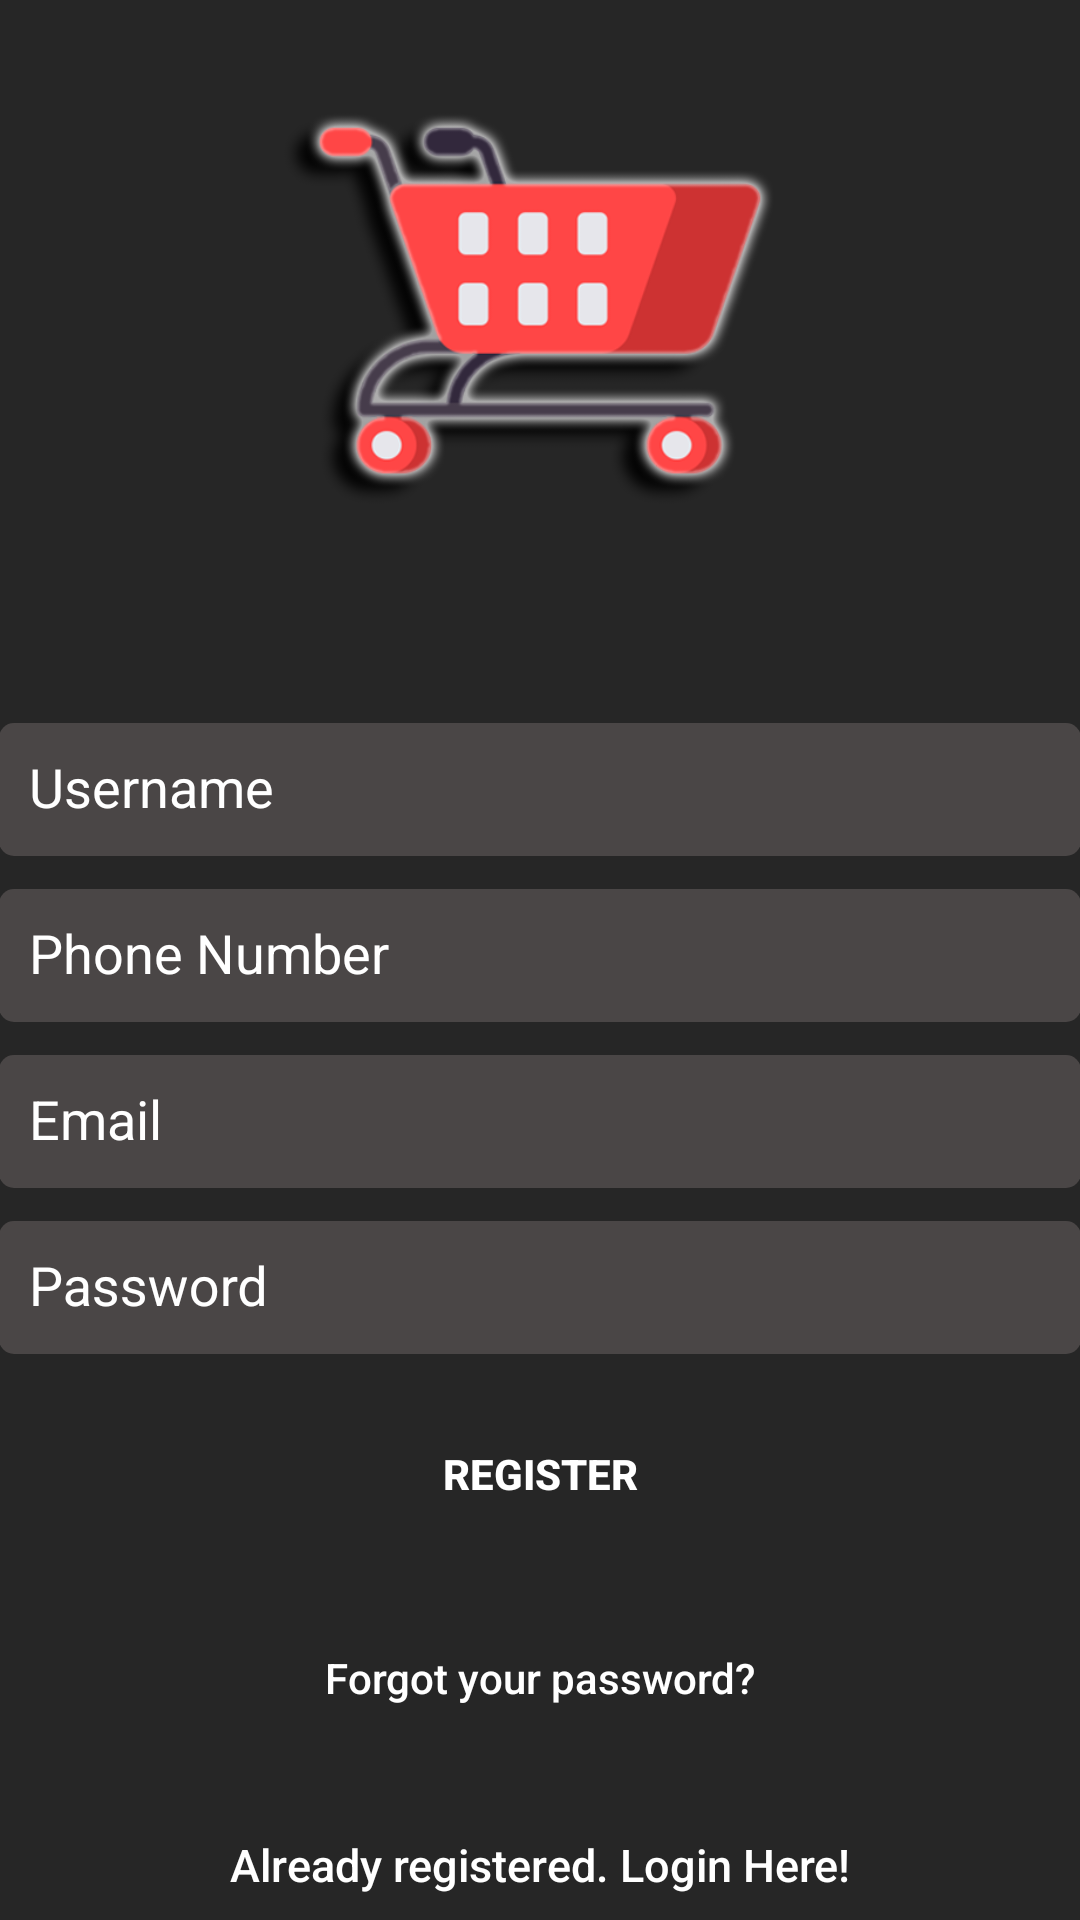

The Android layout XML behind this screen, and the referenced resources:
<!-- AndroidManifest.xml: application theme AppTheme -->
<!-- res/layout/activity_signup.xml -->
<?xml version="1.0" encoding="utf-8"?>
<androidx.coordinatorlayout.widget.CoordinatorLayout
    xmlns:android="http://schemas.android.com/apk/res/android"
    xmlns:app="http://schemas.android.com/apk/res-auto"
    xmlns:tools="http://schemas.android.com/tools"
    android:layout_width="match_parent"
    android:layout_height="match_parent"
    android:fitsSystemWindows="true"
    tools:context="com.example.remart.LoginActivity">

    <LinearLayout
        android:layout_width="fill_parent"
        android:layout_height="fill_parent"
        android:background="@color/Background_main"
        android:gravity="center"
        android:orientation="vertical"
        android:padding="@dimen/activity_horizontal_margin">


        <ImageView
            android:layout_width="200dp"
            android:layout_height="200dp"
            android:layout_gravity="center_horizontal"
            android:layout_marginBottom="30dp"
            android:src="@mipmap/mart" />

        <com.google.android.material.textfield.TextInputLayout
            android:layout_width="match_parent"
            android:layout_height="wrap_content">

            <EditText
                android:id="@+id/Username"
                android:layout_width="match_parent"
                android:layout_height="wrap_content"
                android:background="@drawable/signin_edit_text"
                android:backgroundTint="@color/BlackLite"
                android:hint="@string/Username"
                android:inputType="textEmailAddress"
                android:maxLines="1"
                android:padding="10dp"
                android:singleLine="true"
                android:textColor="@color/white"
                android:textColorHighlight="@color/white"
                android:textColorHint="@color/white" />

        </com.google.android.material.textfield.TextInputLayout>

        <com.google.android.material.textfield.TextInputLayout
            android:layout_width="match_parent"
            android:layout_height="wrap_content">

            <EditText
                android:id="@+id/PhoneNumber"
                android:layout_width="match_parent"
                android:layout_height="wrap_content"
                android:hint="@string/Num"
                android:inputType="phone"
                android:maxLines="1"
                android:maxLength="8"
                android:singleLine="true"
                android:padding="10dp"
                android:background="@drawable/signin_edit_text"
                android:textColor="@color/white"
                android:textColorHighlight="@color/white"
                android:textColorHint="@color/white"
                android:backgroundTint="@color/BlackLite" />

        </com.google.android.material.textfield.TextInputLayout>

        <com.google.android.material.textfield.TextInputLayout
            android:layout_width="match_parent"
            android:layout_height="wrap_content">

            <EditText
                android:id="@+id/email"
                android:layout_width="match_parent"
                android:layout_height="wrap_content"
                android:hint="@string/email"
                android:inputType="textEmailAddress"
                android:maxLines="1"
                android:singleLine="true"
                android:padding="10dp"
                android:background="@drawable/signin_edit_text"
                android:textColor="@color/white"
                android:textColorHighlight="@color/white"
                android:textColorHint="@color/white"
                android:backgroundTint="@color/BlackLite"/>

        </com.google.android.material.textfield.TextInputLayout>

        <com.google.android.material.textfield.TextInputLayout
            android:layout_width="match_parent"
            android:layout_height="wrap_content">

            <EditText
                android:id="@+id/password"
                android:layout_width="match_parent"
                android:layout_height="wrap_content"
                android:focusableInTouchMode="true"
                android:hint="@string/hint_password"
                android:imeOptions="actionUnspecified"
                android:inputType="textPassword"
                android:maxLines="1"
                android:singleLine="true"
                android:padding="10dp"
                android:background="@drawable/signin_edit_text"
                android:textColor="@android:color/white"
                android:textColorHighlight="@color/white"
                android:textColorHint="@color/white"
                android:backgroundTint="@color/BlackLite"/>

        </com.google.android.material.textfield.TextInputLayout>



        <Button
            android:id="@+id/sign_up_button"
            android:layout_width="match_parent"
            android:layout_height="wrap_content"
            android:layout_marginTop="16dp"
            android:background="@drawable/roundedcorner"
            android:text="@string/action_sign_in_short"
            android:textColor="@android:color/white"
            android:textStyle="bold" />

        <Button
            android:id="@+id/btn_reset_password"
            android:layout_width="fill_parent"
            android:layout_height="wrap_content"
            android:layout_marginTop="20dip"
            android:background="@null"
            android:text="@string/btn_forgot_password"
            android:textAllCaps="false"
            android:textColor="@color/colorAccent" />

        

        <Button
            android:id="@+id/sign_in_button"
            android:layout_width="fill_parent"
            android:layout_height="wrap_content"
            android:layout_marginTop="20dip"
            android:background="@null"
            android:text="@string/btn_link_to_login"
            android:textAllCaps="false"
            android:textColor="@color/white"
            android:textSize="15dp" />
    </LinearLayout>

    <ProgressBar
        android:id="@+id/progressBar"
        android:layout_width="30dp"
        android:layout_height="30dp"
        android:layout_gravity="center|bottom"
        android:layout_marginBottom="20dp"
        android:visibility="gone" />
</androidx.coordinatorlayout.widget.CoordinatorLayout>
<!-- resources referenced by this layout -->
<resources>
  <color name="Background_main">#262626</color>
  <color name="BlackLite">#4a4646</color>
  <color name="colorAccent">#ffffff</color>
  <color name="white">#ffffff</color>
  <!-- drawable signin_edit_text (drawable) -->
  <?xml version="1.0" encoding="utf-8"?>
  <shape xmlns:android="http://schemas.android.com/apk/res/android">
      <solid android:color="@color/Grey" />
      <corners android:radius="5dp" />
  </shape>
  <!-- mipmap mart: png bitmap (mipmap-xxxhdpi, 63511 bytes) -->
  <string name="Num">Phone Number</string>
  <string name="Username">Username</string>
  <string name="action_sign_in_short">Register</string>
  <string name="btn_forgot_password">Forgot your password?</string>
  <string name="btn_link_to_login">Already registered. Login Here!</string>
  <string name="email">Email</string>
  <string name="hint_password">Password</string>
  <style name="AppTheme" parent="Theme.AppCompat.Light.NoActionBar">
          
          <item name="colorPrimary">@color/colorPrimary</item>
          <item name="colorPrimaryDark">@color/colorPrimaryDark</item>
          <item name="colorAccent">@color/colorAccent</item>
          <item name="android:textColorHint">@color/white</item>
      </style>
  <color name="Grey">#e8e6e6</color>
  <color name="colorPrimary">#000000</color>
  <color name="colorPrimaryDark">#000000</color>
</resources>
